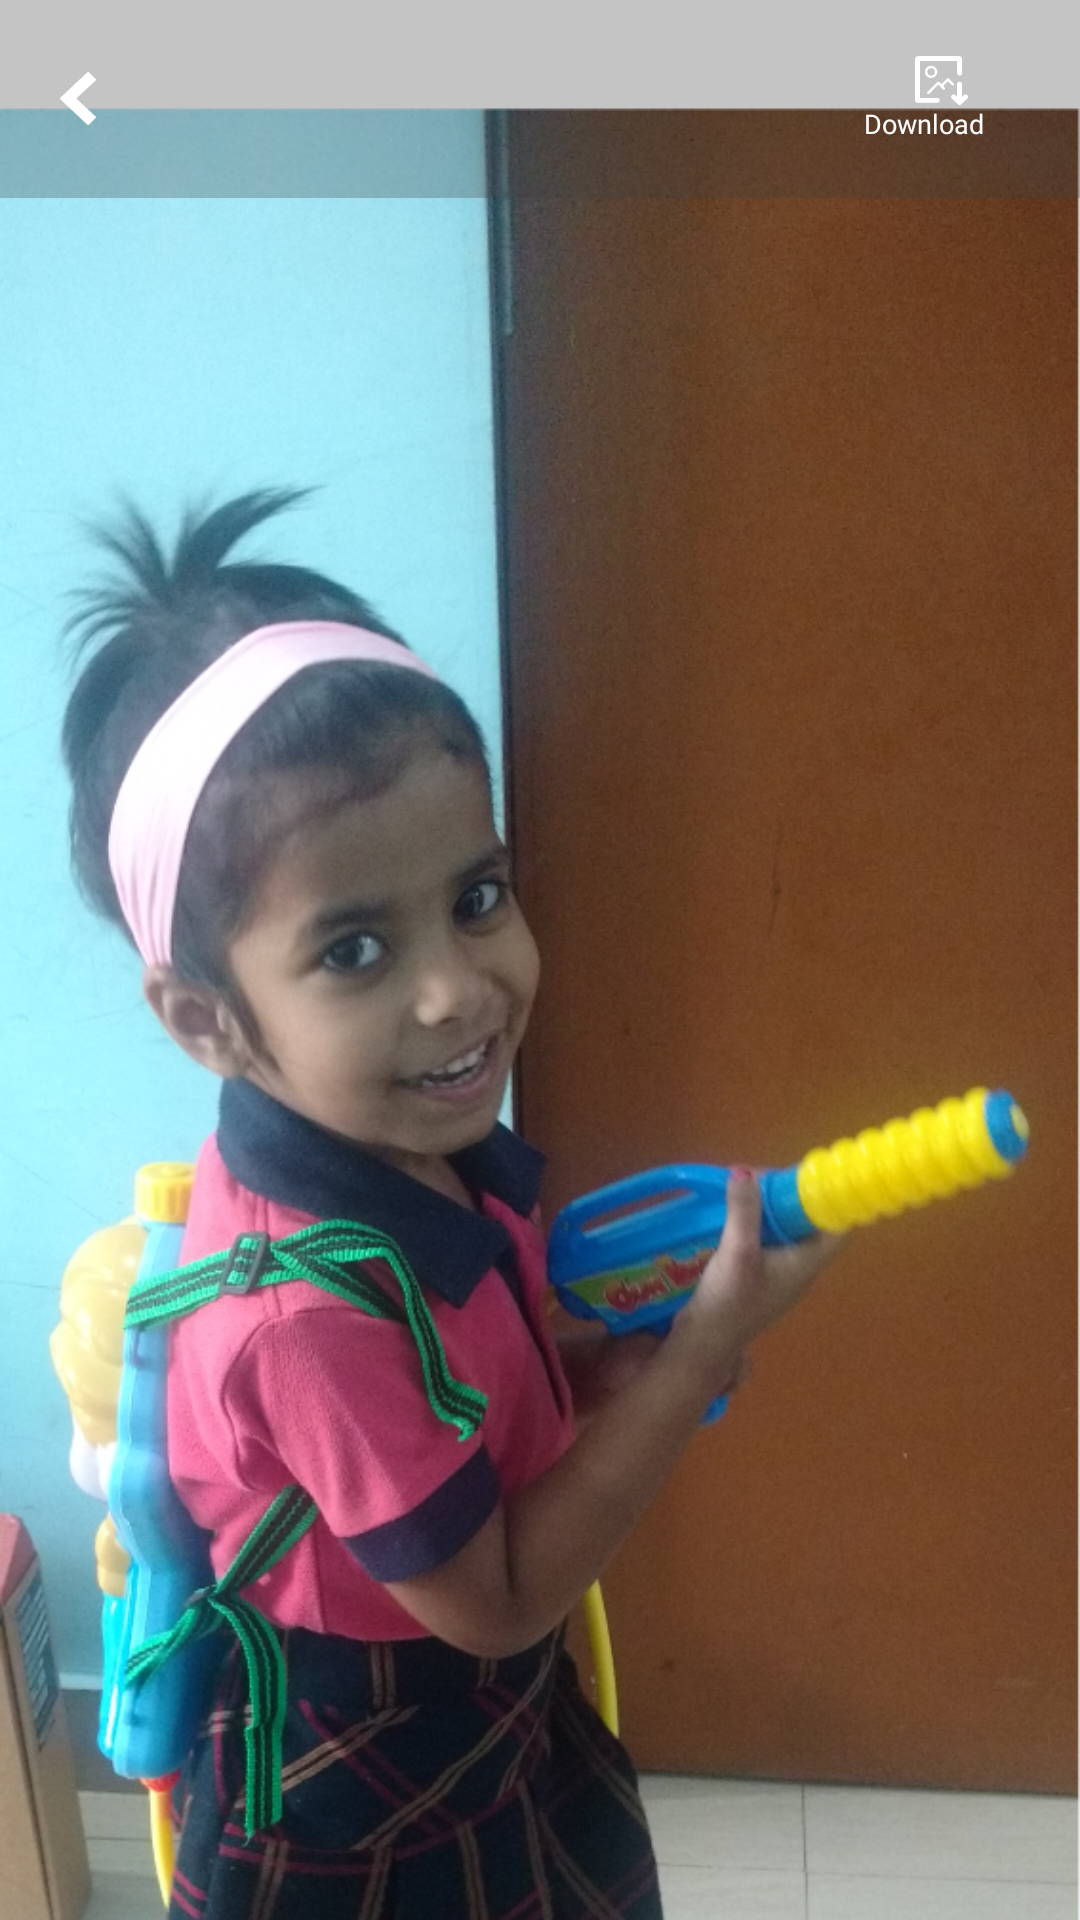

Write the Android layout XML for this screen, with the resource values it uses.
<!-- AndroidManifest.xml: application theme AppTheme -->
<!-- res/layout/fragment_gallery_full_image.xml -->
<?xml version="1.0" encoding="utf-8"?>
<layout>

    <data>

        <variable
            name="vm"
            type="com.osi.creasol.viewmodel.GalleryFullImageViewModel" />
    </data>

    <RelativeLayout xmlns:android="http://schemas.android.com/apk/res/android"
        android:layout_width="match_parent"
        android:layout_height="match_parent">

        <ImageView
            android:layout_width="match_parent"
            android:layout_height="match_parent"
            android:layout_centerInParent="true"
            android:scaleType="centerCrop"
            android:src="@drawable/child_demo_img" />

        <RelativeLayout
            android:layout_width="match_parent"
            android:layout_height="66dp"
            android:layout_alignParentTop="true"
            android:background="#4A404040">

            <ImageView
                android:layout_width="wrap_content"
                android:layout_height="wrap_content"
                android:layout_alignParentLeft="true"
                android:layout_centerInParent="true"
                android:layout_marginLeft="20dp"
                android:src="@drawable/ic_left" />

            <LinearLayout
                android:layout_width="52dp"
                android:layout_height="wrap_content"
                android:layout_alignParentRight="true"
                android:layout_centerInParent="true"
                android:layout_marginRight="20dp"
                android:orientation="vertical">

                <ImageView
                    android:layout_width="wrap_content"
                    android:layout_height="wrap_content"
                    android:layout_gravity="center"
                    android:src="@drawable/ic_download_icon" />

                <TextView
                    android:layout_width="match_parent"
                    android:layout_height="wrap_content"
                    android:layout_gravity="center"
                    android:fontFamily="@font/montserrat_semibold"
                    android:text="Download"
                    android:textColor="@color/white_color"
                    android:textSize="9sp" />
            </LinearLayout>
        </RelativeLayout>
    </RelativeLayout>
</layout>
<!-- resources referenced by this layout -->
<resources>
  <color name="white_color">#FFFFFF</color>
  <!-- drawable child_demo_img: png bitmap (drawable-hdpi, 917942 bytes) -->
  <!-- drawable ic_download_icon (drawable) -->
  <vector xmlns:android="http://schemas.android.com/apk/res/android"
      android:width="17.576dp"
      android:height="16.426dp"
      android:viewportWidth="17.576"
      android:viewportHeight="16.426">
    <path
        android:pathData="M3.285,5.338A2.033,2.033 0,0 0,5.338 7.391,2.086 2.086,0 0,0 7.391,5.338a2.053,2.053 0,1 0,-4.106 0ZM6.57,5.338A1.261,1.261 0,0 1,5.338 6.57,1.263 1.263,0 0,1 4.106,5.338 1.263,1.263 0,0 1,5.338 4.106,1.263 1.263,0 0,1 6.57,5.338Z"
        android:fillColor="#fff"/>
    <path
        android:pathData="M7.392,14.044H1.643V1.643H13.962V5.749a0.821,0.821 0,1 0,1.643 0V1.15A1.237,1.237 0,0 0,14.455 0H1.15A1.237,1.237 0,0 0,0 1.15V14.537a1.123,1.123 0,0 0,1.15 1.15H7.392a0.821,0.821 0,1 0,0 -1.643Z"
        android:fillColor="#fff"/>
    <path
        android:pathData="M9.363,10.02l1.56,-1.56L12.237,9.773a0.407,0.407 0,1 0,0.575 -0.575L11.17,7.556a0.308,0.308 0,0 0,-0.493 0L8.788,9.445l-0.739,-0.739c-0.082,-0.082 -0.164,-0.082 -0.329,-0.082 -0.082,0 -0.246,0.082 -0.329,0.082L4.107,12.073a0.4,0.4 0,0 0,0 0.575c0.082,0.082 0.164,0.082 0.329,0.082a0.494,0.494 0,0 0,0.329 -0.082L7.72,9.609l1.56,1.56a0.407,0.407 0,0 0,0.575 -0.575Z"
        android:fillColor="#fff"/>
    <path
        android:pathData="M15.605,9.445a0.821,0.821 0,1 0,-1.643 0v4.271l-0.575,-0.575a0.813,0.813 0,0 0,-1.15 1.15L14.208,16.179a0.794,0.794 0,0 0,1.15 0l1.971,-1.889a0.813,0.813 0,1 0,-1.15 -1.15l-0.575,0.575Z"
        android:fillColor="#fff"/>
  </vector>
  <!-- drawable ic_left (drawable) -->
  <vector xmlns:android="http://schemas.android.com/apk/res/android"
      android:width="11.835dp"
      android:height="17.752dp"
      android:viewportWidth="11.835"
      android:viewportHeight="17.752">
    <path
        android:pathData="M5.347,8.876l6.372,-6.018a0.37,0.37 0,0 0,0.007 -0.53L9.507,0.109A0.369,0.369 0,0 0,8.99 0.101L0.114,8.609a0.37,0.37 0,0 0,0 0.534l8.876,8.506a0.37,0.37 0,0 0,0.517 -0.006l2.219,-2.219a0.37,0.37 0,0 0,-0.007 -0.53Z"
        android:fillColor="#fff"/>
  </vector>
  <style name="AppTheme" parent="Theme.AppCompat.Light.DarkActionBar">
          
          <item name="colorPrimary">@color/colorPrimary</item>
          <item name="colorPrimaryDark">@color/colorPrimaryDark</item>
          <item name="colorAccent">@color/colorAccent</item>
      </style>
  <color name="colorPrimary">#008577</color>
  <color name="colorPrimaryDark">#4B4B4B</color>
  <color name="colorAccent">#D81B60</color>
</resources>
